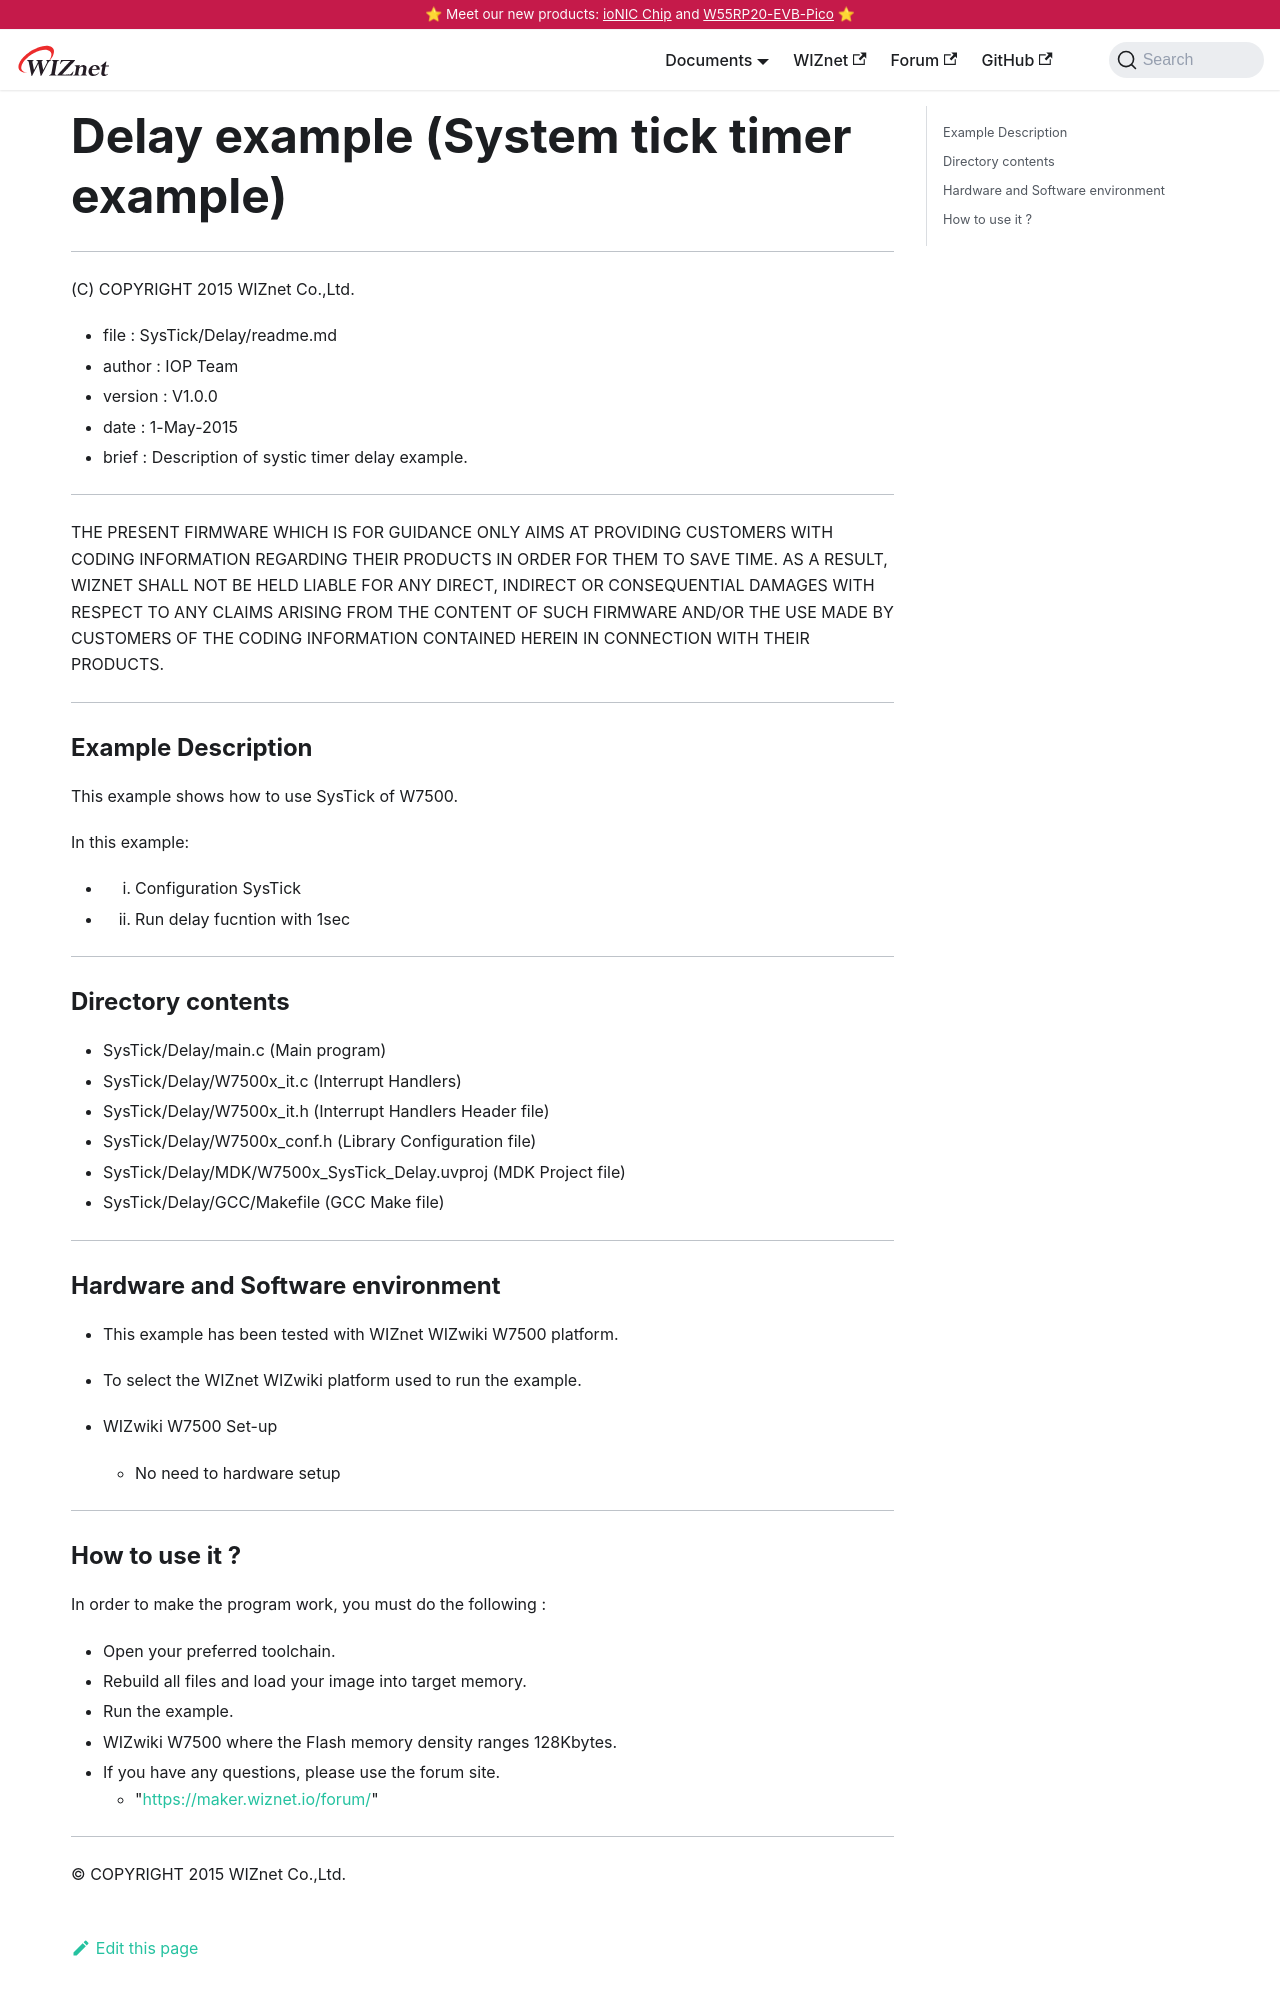

repository: Wiznet/document_framework · page: Product/Chip/MCU/W7500/Peripherals-internal/delay.html · generator: docusaurus

---
id: delay
title: Delay example (System tick timer example)
date: 2020-06-10
--- 

******************************************************************************
(C) COPYRIGHT 2015 WIZnet Co.,Ltd.

  * file    : SysTick/Delay/readme.md
  * author  : IOP Team
  * version : V1.0.0
  * date    : 1-May-2015
  * brief   : Description of systic timer delay example.
******************************************************************************
THE PRESENT FIRMWARE WHICH IS FOR GUIDANCE ONLY AIMS AT PROVIDING CUSTOMERS WITH CODING INFORMATION REGARDING THEIR PRODUCTS IN ORDER FOR THEM TO SAVE TIME. AS A RESULT, WIZNET SHALL NOT BE HELD LIABLE FOR ANY DIRECT, INDIRECT OR CONSEQUENTIAL DAMAGES WITH RESPECT TO ANY CLAIMS ARISING FROM THE CONTENT OF SUCH FIRMWARE AND/OR THE USE MADE BY CUSTOMERS OF THE CODING INFORMATION CONTAINED HEREIN IN CONNECTION WITH THEIR PRODUCTS.
******************************************************************************

### Example Description

This example shows how to use SysTick of W7500.

In this example:

  - 1) Configuration SysTick
  - 2) Run delay fucntion with 1sec
______________________________________________________________________________

### Directory contents

  - SysTick/Delay/main.c                                (Main program)
  - SysTick/Delay/W7500x_it.c                           (Interrupt Handlers)
  - SysTick/Delay/W7500x_it.h                           (Interrupt Handlers Header file)
  - SysTick/Delay/W7500x_conf.h                         (Library Configuration file)
  - SysTick/Delay/MDK/W7500x_SysTick_Delay.uvproj     (MDK Project file)
  - SysTick/Delay/GCC/Makefile                          (GCC Make file)
______________________________________________________________________________

### Hardware and Software environment 

  - This example has been tested with WIZnet WIZwiki W7500 platform.
  - To select the WIZnet WIZwiki platform used to run the example.

  - WIZwiki W7500 Set-up
    - No need to hardware setup
______________________________________________________________________________
